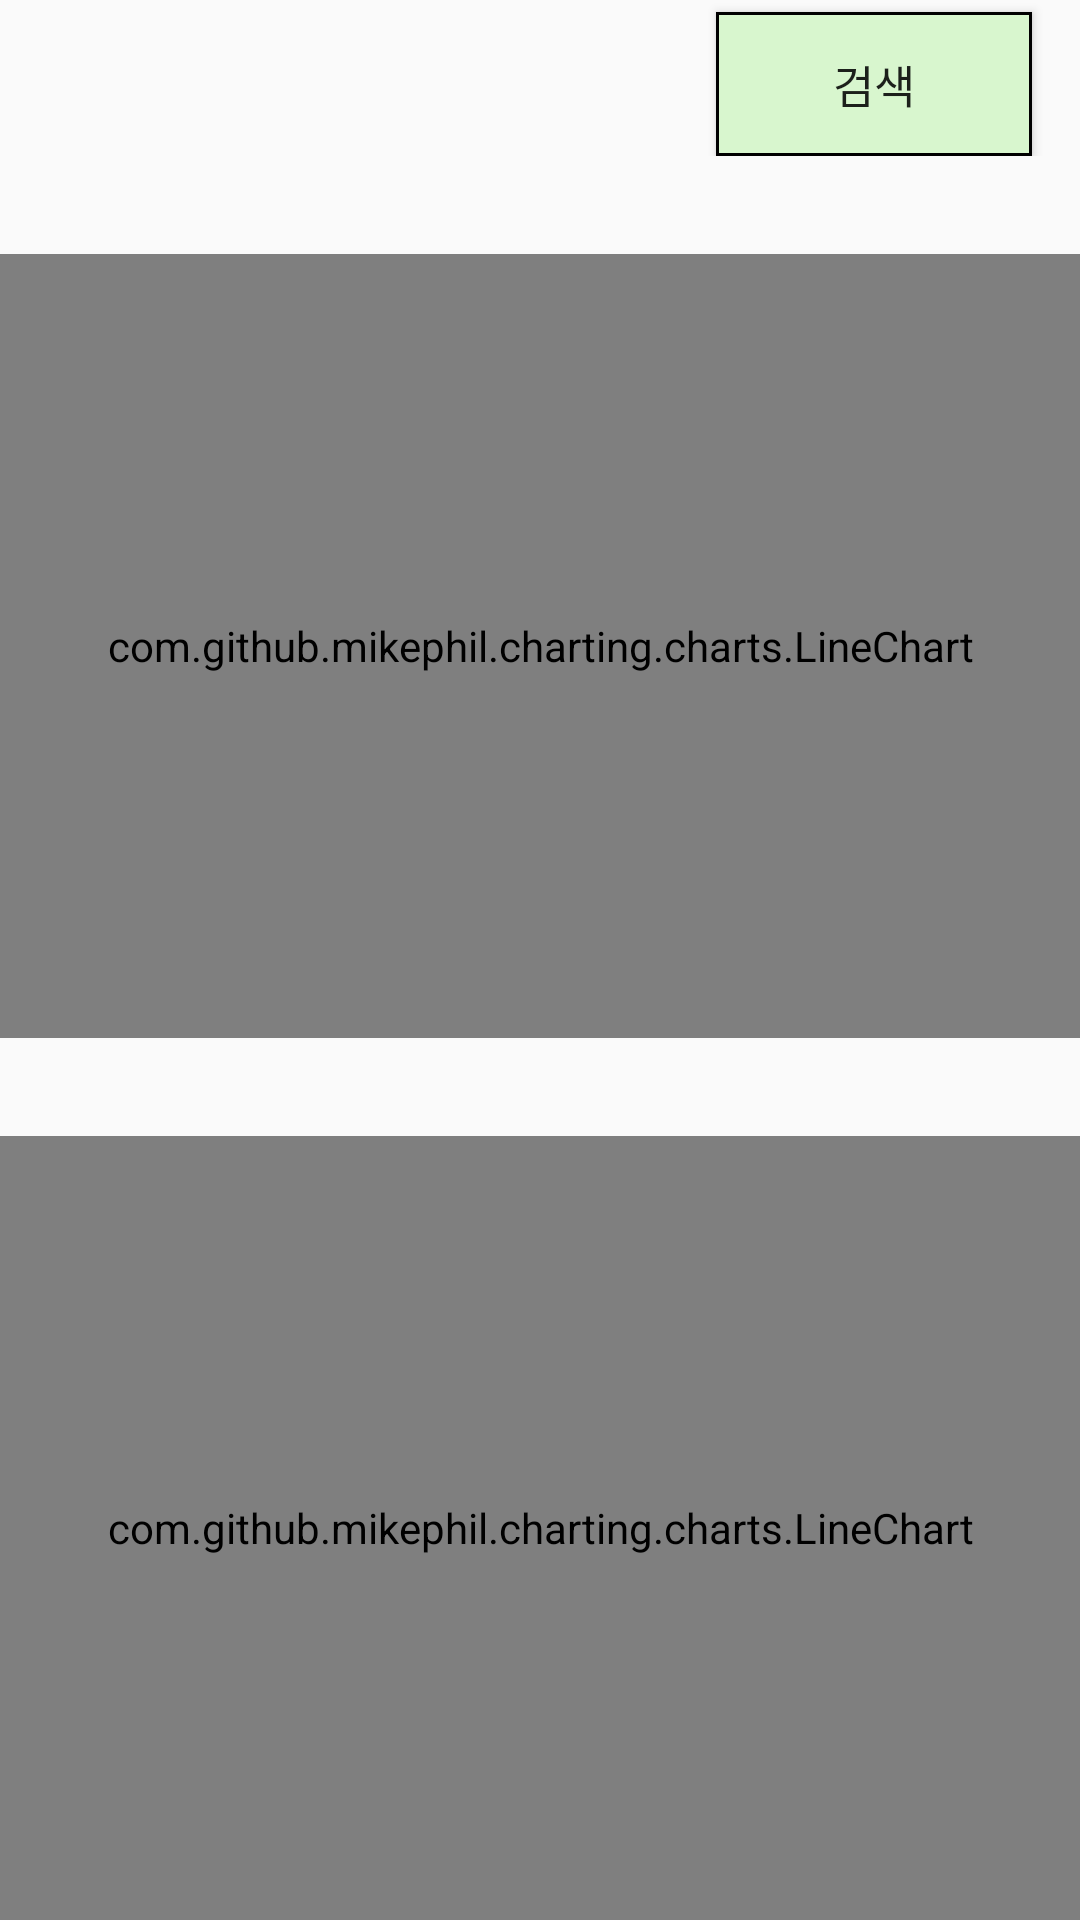

This screen was rendered from an Android layout file. Write that file and the resources it references.
<!-- AndroidManifest.xml: application theme Theme.JavaLogin -->
<!-- res/layout/fragment_graph.xml -->
<?xml version="1.0" encoding="utf-8"?>
<LinearLayout xmlns:android="http://schemas.android.com/apk/res/android"
    xmlns:tools="http://schemas.android.com/tools"
    android:layout_width="match_parent"
    android:layout_height="match_parent"
    android:orientation="vertical"
    tools:context=".BottomNavi.GraphFragment">

    <LinearLayout
        android:layout_width="match_parent"
        android:layout_height="wrap_content"
        android:orientation="horizontal">

        <Spinner
            android:id="@+id/spinner"
            android:layout_width="0dp"
            android:layout_height="wrap_content"
            android:layout_weight="1"
            android:dropDownWidth="200dp"
            android:spinnerMode="dropdown"
            android:background="#EFF6E7"
            android:textColor="#000000"
            android:popupBackground="#EFF6E7"
            android:dropDownVerticalOffset="50dp"
            android:layout_marginTop="4dp"
            android:layout_marginStart="16dp"
            android:layout_marginEnd="16dp"/>

        <Button
            android:id="@+id/chart_button"
            android:layout_marginTop="4dp"
            android:layout_width="10dp"
            android:layout_height="wrap_content"
            android:layout_weight="0.5"
            android:text="검색"
            android:textSize="15sp"
            android:onClick="OnClick"
            android:background="@drawable/button_back"
            android:layout_marginStart="16dp"
            android:layout_marginEnd="16dp" />
    </LinearLayout>

    <TextView
        android:id="@+id/result"
        android:layout_width="match_parent"
        android:layout_height="0dp"
        android:layout_weight="0.5"
        android:gravity="center"
        android:textSize="20sp"
        android:scrollbars="vertical"
        android:textColor="@android:color/black"
        android:textStyle="bold" />

    <com.github.mikephil.charting.charts.LineChart
        android:id="@+id/chart"
        android:layout_width="match_parent"
        android:layout_height="0dp"
        android:layout_weight="4" />
    <TextView
        android:id="@+id/result1"
        android:layout_width="match_parent"
        android:layout_height="0dp"
        android:layout_weight="0.5"
        android:gravity="center"
        android:textSize="20sp"
        android:scrollbars="vertical"
        android:textColor="@android:color/black"
        android:textStyle="bold" />
    <com.github.mikephil.charting.charts.LineChart
        android:id="@+id/chart2"
        android:layout_width="match_parent"
        android:layout_height="0dp"
        android:layout_weight="4" />
</LinearLayout>
<!-- resources referenced by this layout -->
<resources>
  <!-- drawable button_back (drawable) -->
  <?xml version="1.0" encoding="utf-8"?>
  <selector xmlns:android="http://schemas.android.com/apk/res/android">
  
  
      <item
          android:state_pressed="true"
          android:drawable="@drawable/button_back_pressed"
          />
  
  
      <item
          android:state_focused="true">
          <shape android:shape="rectangle">
              <stroke android:color="#000000" android:width="1dp"/>
              <solid android:color="@color/button_normal_color"/>
  
          </shape>
      </item>
  
  
      <item>
          <shape android:shape="rectangle">
              <stroke android:color="#000000" android:width="1dp"/>
              <solid android:color="@color/button_normal_color"/>
  
          </shape>
      </item>
  
  
      <item
          android:state_enabled="false"
          android:radius="20dp"
          android:drawable="@drawable/button_back_disabled"/>
  
  </selector>
  <style name="Theme.JavaLogin" parent="Theme.AppCompat.Light.DarkActionBar">
          
          <item name="colorPrimary">@color/purple_500</item>
          <item name="colorPrimaryDark">@color/purple_700</item>
          <item name="colorAccent">@color/teal_200</item>
          
      </style>
  <!-- drawable button_back_pressed (drawable) -->
  <?xml version="1.0" encoding="utf-8"?>
  <shape android:shape="rectangle"
      xmlns:android="http://schemas.android.com/apk/res/android">
      <solid android:color="@color/button_pressed_color"/>
  </shape>
  <color name="button_normal_color">#D8F6CE</color>
  <!-- drawable button_back_disabled (drawable) -->
  <?xml version="1.0" encoding="utf-8"?>
  <shape android:shape="rectangle"
      xmlns:android="http://schemas.android.com/apk/res/android">
      <solid android:color="@color/button_disabled_color"/>
  </shape>
  <color name="purple_500">#66c971</color>
  <color name="purple_700">#66c971</color>
  <color name="teal_200">#FF03DAC5</color>
  <color name="button_pressed_color">#66C971</color>
  <color name="button_disabled_color">#66C971</color>
</resources>
